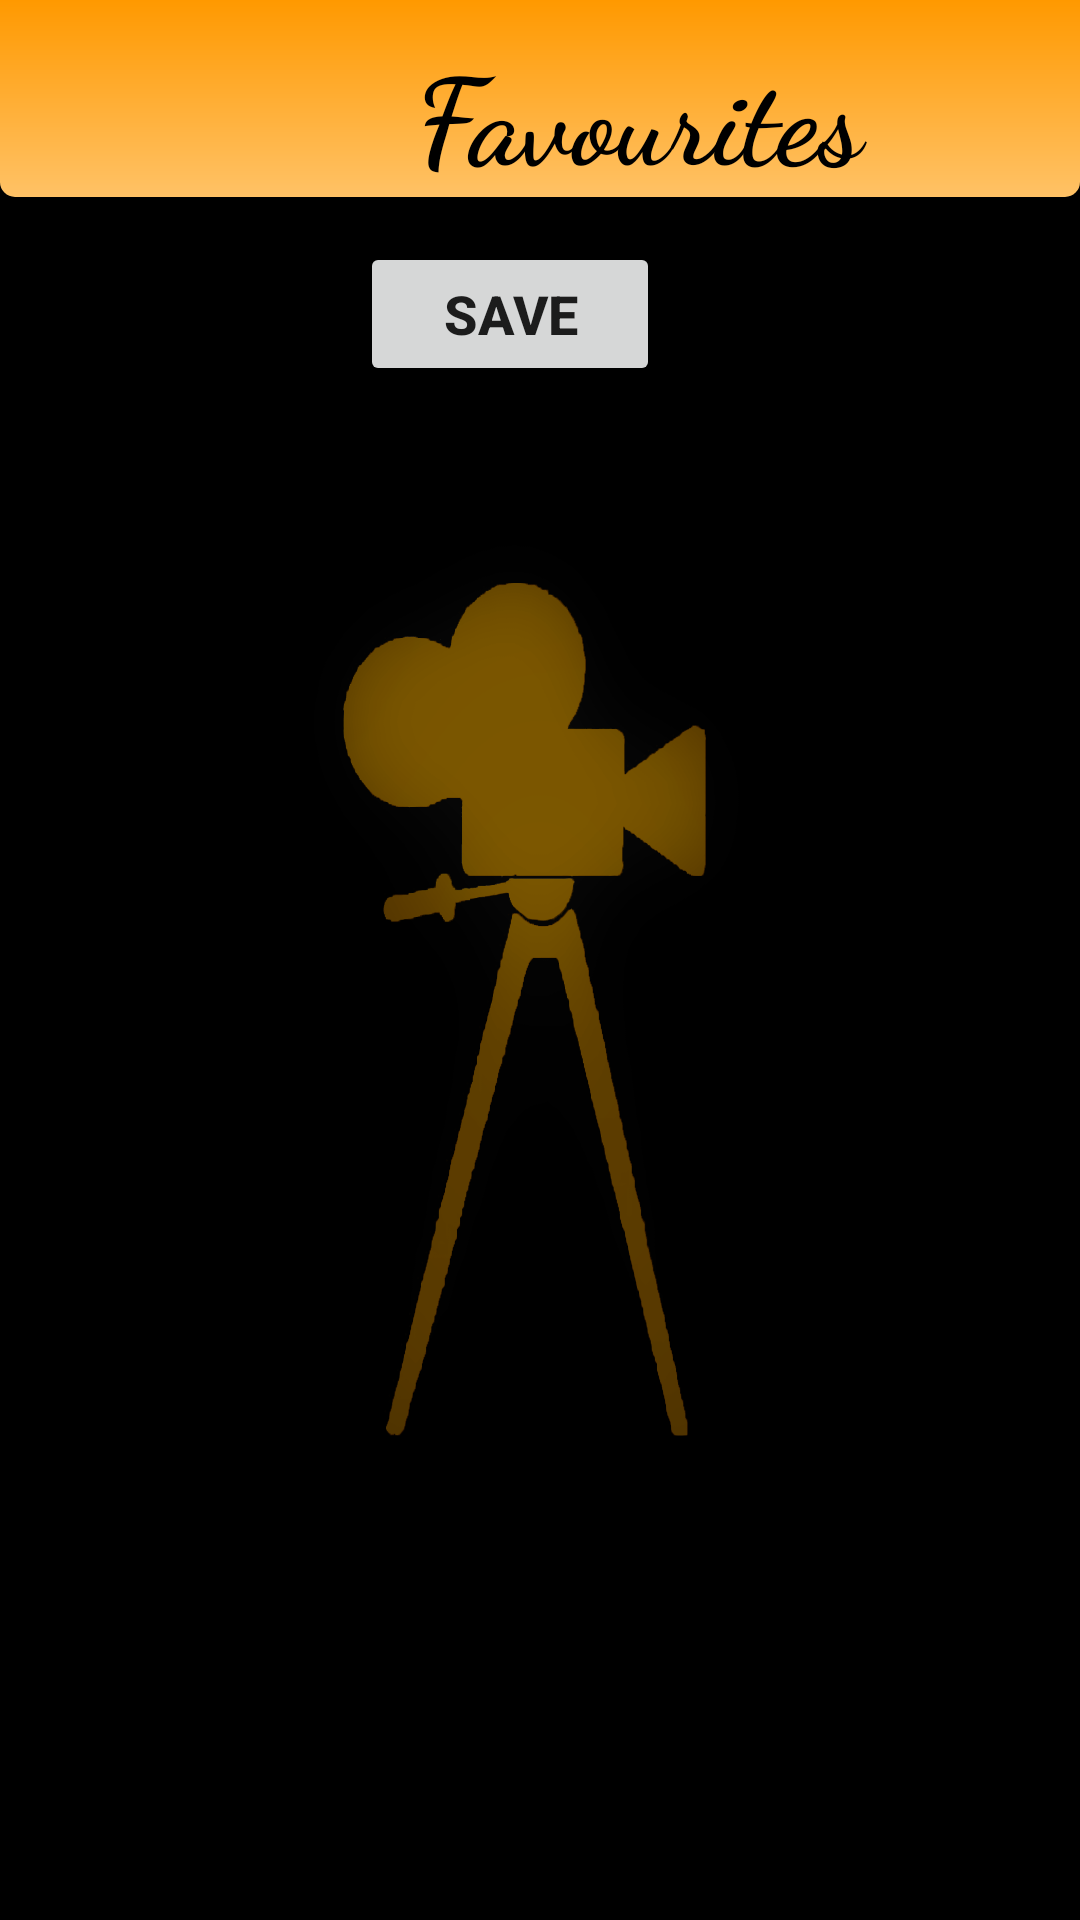

This screen was rendered from an Android layout file. Write that file and the resources it references.
<!-- AndroidManifest.xml: application theme Theme.W1761094 -->
<!-- res/layout/activity_favourites.xml -->
<?xml version="1.0" encoding="utf-8"?>
<androidx.constraintlayout.widget.ConstraintLayout xmlns:android="http://schemas.android.com/apk/res/android"
    xmlns:app="http://schemas.android.com/apk/res-auto"
    xmlns:tools="http://schemas.android.com/tools"
    android:layout_width="match_parent"
    android:layout_height="match_parent"
    android:background="@drawable/main_page"
    tools:context=".FavouritesActivity">

    <ScrollView
        android:layout_width="match_parent"
        android:layout_height="match_parent"
        app:layout_constraintBottom_toBottomOf="parent"
        app:layout_constraintEnd_toEndOf="parent"
        app:layout_constraintHorizontal_bias="0.0"
        app:layout_constraintStart_toStartOf="parent"
        app:layout_constraintTop_toTopOf="parent"
        app:layout_constraintVertical_bias="0.0">

        <LinearLayout
            android:id="@+id/favouritesLinear"
            android:layout_width="match_parent"
            android:layout_height="wrap_content"
            android:orientation="vertical">

            <include
                android:id="@+id/includeFavourites"
                layout="@layout/activity_favourites_action_bar"
                app:layout_constraintEnd_toEndOf="parent"
                app:layout_constraintStart_toStartOf="parent"
                app:layout_constraintTop_toTopOf="parent" />

            <Button
                android:id="@+id/removeFromFav"
                android:layout_width="100dp"
                android:layout_height="wrap_content"
                android:layout_gravity="center_horizontal"
                android:layout_marginStart="150dp"
                android:layout_marginLeft="10dp"
                android:layout_marginTop="15dp"
                android:layout_marginEnd="20dp"
                android:layout_marginRight="20dp"
                android:fontFamily="sans-serif-medium"
                android:text="@string/favourites_remove_fav"
                android:textSize="18sp"
                android:textStyle="bold"
                app:cornerRadius="10dp" />

            <TextView
                android:id="@+id/favouritesEmptyNotify"
                android:layout_width="match_parent"
                android:layout_height="wrap_content"
                android:layout_gravity="center_horizontal"
                android:layout_marginLeft="10dp"
                android:layout_marginTop="15dp"
                android:layout_marginRight="10dp"
                android:background="@drawable/customize_notify_text"
                android:fontFamily="sans-serif-medium"
                android:gravity="center"
                android:text="@string/favourites_empty_text"
                android:textColor="@color/red_700"
                android:textSize="18sp"
                android:visibility="invisible" />

        </LinearLayout>

    </ScrollView>

</androidx.constraintlayout.widget.ConstraintLayout>
<!-- res/layout/activity_favourites_action_bar.xml (included above) -->
<?xml version="1.0" encoding="utf-8"?>
<RelativeLayout xmlns:android="http://schemas.android.com/apk/res/android"
    android:layout_width="match_parent"
    android:layout_height="wrap_content"
    android:background="@drawable/customize_heading">

    <ImageView
        android:id="@+id/favouritePageActionBarImgView"
        android:layout_width="50dp"
        android:layout_height="60dp"
        android:layout_marginStart="10dp"
        android:layout_marginLeft="10dp"
        android:layout_marginTop="4dp"
        android:clickable="true"
        android:contentDescription="@string/backward_icon"
        android:focusable="true"
        android:src="@drawable/ic_back_arrow" />

    <TextView
        android:id="@+id/favouritePageActionBarTitle"
        android:layout_width="256dp"
        android:layout_height="wrap_content"
        android:layout_marginStart="85dp"
        android:layout_marginLeft="85dp"
        android:layout_marginTop="10dp"
        android:fontFamily="cursive"
        android:gravity="center"
        android:text="@string/favourites_action_bar_title"
        android:textColor="@color/black"
        android:textSize="40sp"
        android:textStyle="bold" />

</RelativeLayout>
<!-- resources referenced by this layout -->
<resources>
  <color name="black">#FF000000</color>
  <color name="red_700">#990033</color>
  <!-- drawable customize_heading (drawable-anydpi) -->
  <?xml version="1.0" encoding="utf-8"?>
  <shape
      xmlns:android="http://schemas.android.com/apk/res/android"
      android:shape="rectangle">
  
      <corners
          android:bottomLeftRadius="5dp"
          android:bottomRightRadius="5dp"/>
      <gradient
          android:type="linear"
          android:angle="90"
          android:startColor="@color/yellow_300"
          android:endColor="@color/yellow_500"
          />
  </shape>
  <!-- drawable main_page: png bitmap (drawable, 133525 bytes) -->
  <string name="backward_icon">Back Icon</string>
  <string name="favourites_action_bar_title">Favourites</string>
  <string name="favourites_empty_text">Favourite Movie List is Empty</string>
  <string name="favourites_remove_fav">Save</string>
  <style name="Theme.W1761094" parent="Theme.MaterialComponents.DayNight.NoActionBar">
          
          <item name="colorPrimary">@color/yellow_500</item>
          <item name="colorPrimaryVariant">@color/yellow_550</item>
          <item name="colorOnPrimary">@color/black</item>
          
          <item name="colorSecondary">@color/gray_200</item>
          <item name="colorSecondaryVariant">@color/gray_550</item>
          <item name="colorOnSecondary">@color/black</item>
          
          <item name="android:statusBarColor" tools:targetApi="l">?attr/colorPrimaryVariant</item>
          
          <item name="android:windowAnimationStyle">@style/CustomizeActivityAnim</item>
      </style>
  <color name="yellow_300">#ffc266</color>
  <color name="yellow_500">#ff9900</color>
  <color name="yellow_550">#e68a00</color>
  <color name="gray_200">#cccccc</color>
  <color name="gray_550">#8c8c8c</color>
  <style name="CustomizeActivityAnim" parent="@android:style/Animation.Activity">
          <item name="android:activityOpenEnterAnimation">@anim/right_slide_in</item>
          <item name="android:activityOpenExitAnimation">@anim/left_slide_out</item>
          <item name="android:activityCloseEnterAnimation">@anim/left_slide_in</item>
          <item name="android:activityCloseExitAnimation">@anim/right_slide_out</item>
      </style>
</resources>
